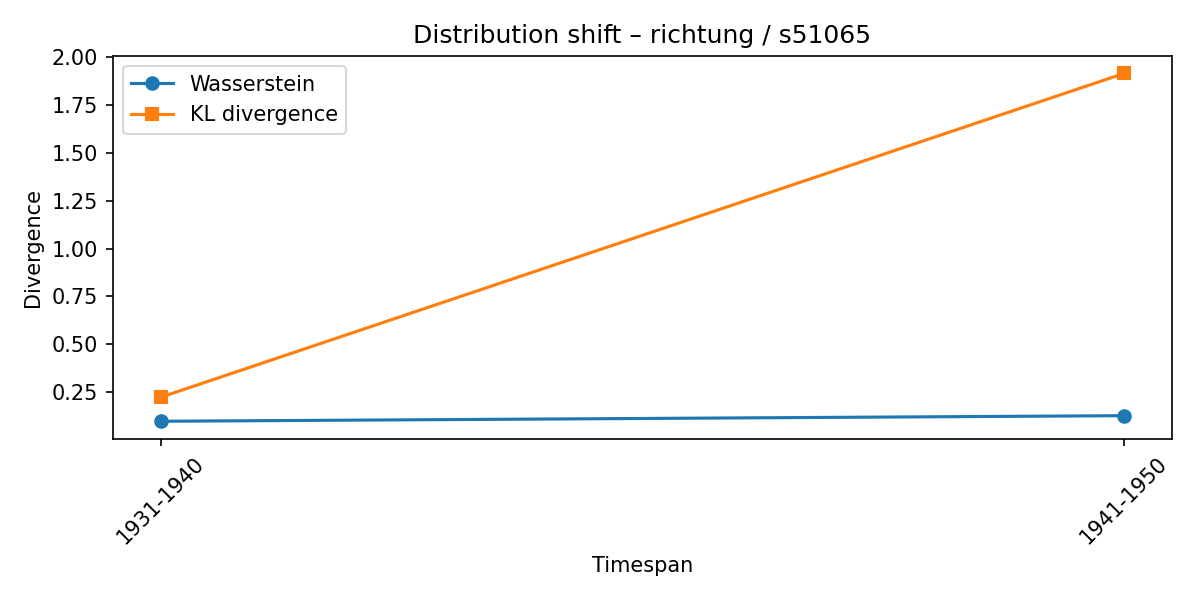

Data behind this chart, as committed beside it:
synset, lexeme, from_timespan, to_timespan, wasserstein, kl_divergence
s51065, richtung, 1911-1920, 1931-1940, 0.09649, 0.2221
s51065, richtung, 1931-1940, 1941-1950, 0.1257, 1.916
